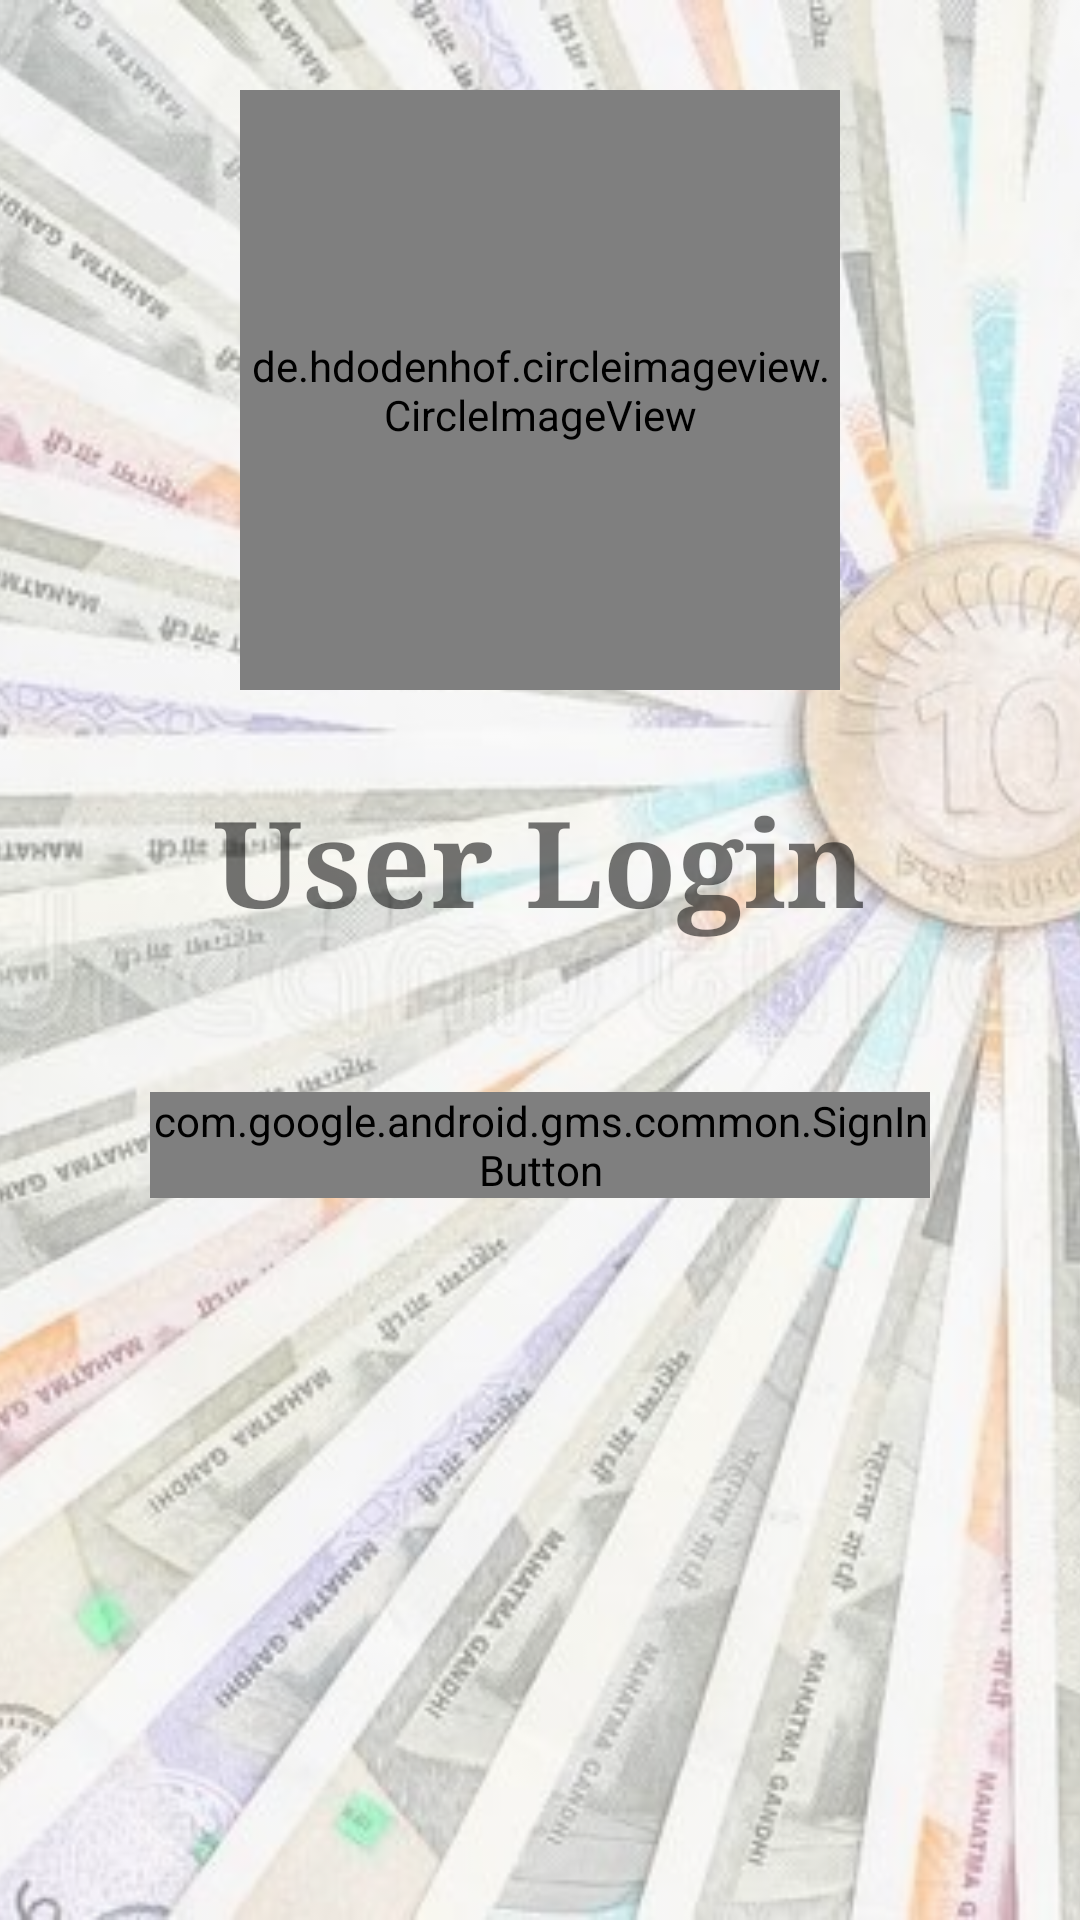

Produce the Android XML layout that renders to this screen, including the resource entries it uses.
<!-- AndroidManifest.xml: application theme AppTheme -->
<!-- res/layout/activity_login.xml -->
<?xml version="1.0" encoding="utf-8"?>
<RelativeLayout android:layout_height="match_parent"
    android:layout_width="match_parent"

    xmlns:android="http://schemas.android.com/apk/res/android">

<ImageView
    android:layout_width="match_parent"
    android:layout_height="match_parent"
    android:src="@drawable/money"
    android:scaleType="centerCrop"
    android:alpha="0.5"/>






    <de.hdodenhof.circleimageview.CircleImageView
        android:layout_width="200dp"
        android:layout_height="200dp"
        android:layout_centerHorizontal="true"
        android:layout_margin="30dp"
        android:id="@+id/logo"
        android:src="@drawable/user"/>

    <TextView
        android:layout_width="wrap_content"
        android:layout_below="@+id/logo"
        android:layout_height="wrap_content"
        android:text="User Login"
        android:layout_centerHorizontal="true"
        android:textStyle="bold"
        android:fontFamily="serif"
        android:textSize="40sp"
        android:id="@+id/login"/>






    <com.google.android.gms.common.SignInButton
        android:id="@+id/sign_in_button"
        android:layout_below="@+id/login"
        android:layout_centerHorizontal="true"
        android:layout_margin="50dp"
        android:layout_width="wrap_content"
        android:layout_height="wrap_content" />


</RelativeLayout>
<!-- resources referenced by this layout -->
<resources>
  <!-- drawable money: jpeg bitmap (drawable, 128047 bytes) -->
  <!-- drawable user (drawable) -->
  <vector android:height="200dp" android:tint="#225EFF"
      android:viewportHeight="24" android:viewportWidth="24"
      android:width="200dp" xmlns:android="http://schemas.android.com/apk/res/android">
      <path android:fillColor="@android:color/white" android:pathData="M12,12c2.21,0 4,-1.79 4,-4s-1.79,-4 -4,-4 -4,1.79 -4,4 1.79,4 4,4zM12,14c-2.67,0 -8,1.34 -8,4v2h16v-2c0,-2.66 -5.33,-4 -8,-4z"/>
  </vector>
  <style name="AppTheme" parent="Theme.AppCompat.Light.DarkActionBar">
          
          <item name="colorPrimary">@color/blue</item>
          <item name="colorPrimaryDark">@color/colorPrimaryDark</item>
          <item name="colorAccent">@color/colorAccent</item>
      </style>
  <color name="blue">#ED1148</color>
  <color name="colorPrimaryDark">#DFA614</color>
  <color name="colorAccent">#03DAC5</color>
</resources>
